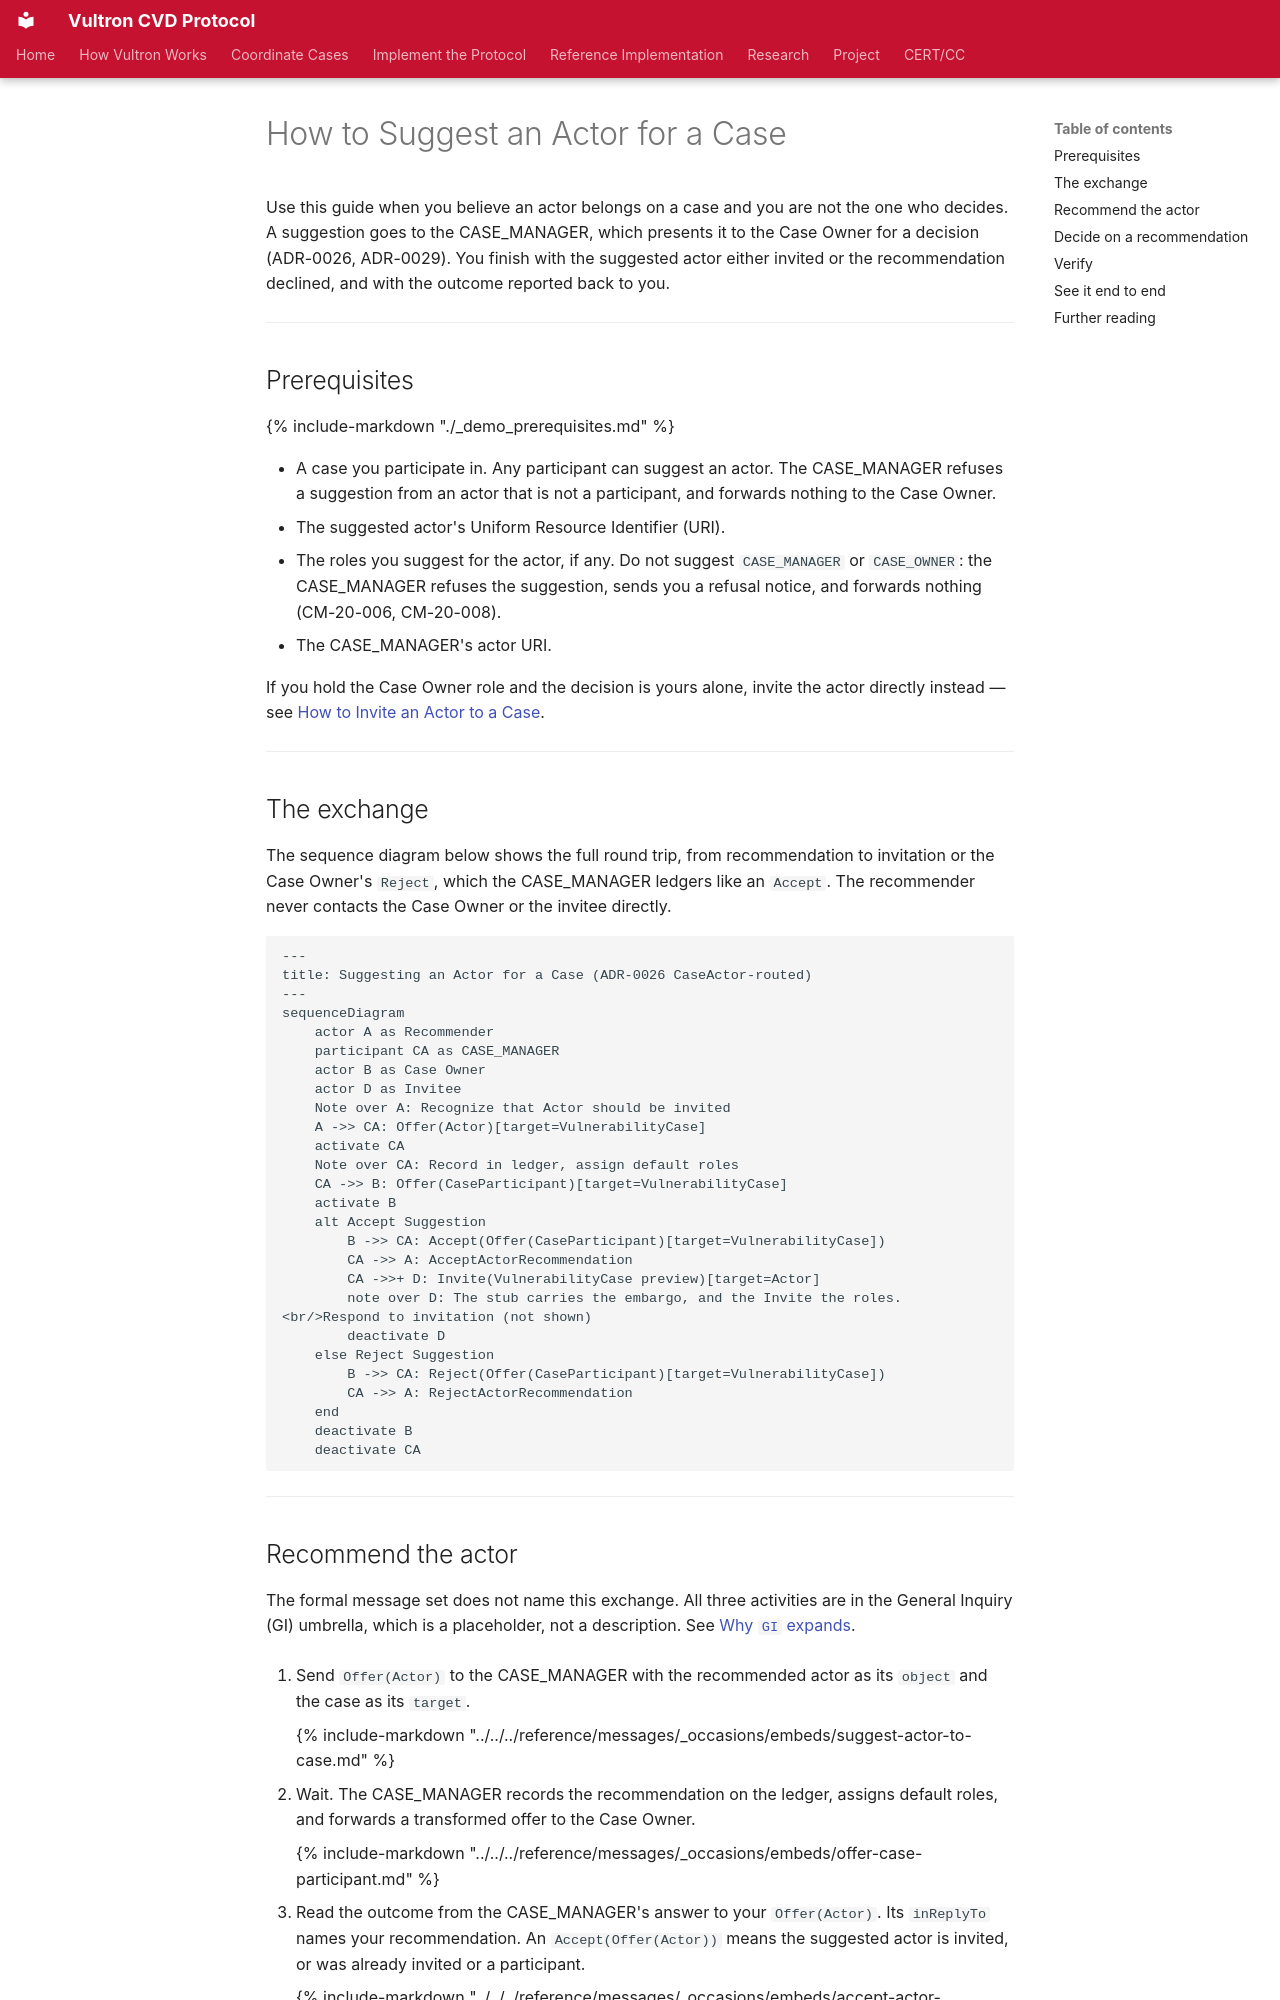

repository: CERTCC/Vultron · page: howto/activitypub/activities/suggest_actor/index.html · generator: mkdocs

---
stakeholder_type: [platform-developer]
level: 400
page_type: how-to
subject: protocol
---

# How to Suggest an Actor for a Case

Use this guide when you believe an actor belongs on a case and you are not the one who decides.
A suggestion goes to the CASE_MANAGER, which presents it to the Case Owner for a decision (ADR-0026, ADR-0029).
You finish with the suggested actor either invited or the recommendation declined, and with the outcome reported back to you.

---

## Prerequisites

{% include-markdown "./_demo_prerequisites.md" %}

- A case you participate in.
  Any participant can suggest an actor.
  The CASE_MANAGER refuses a suggestion from an actor that is not a participant, and forwards nothing to the Case Owner.
- The suggested actor's Uniform Resource Identifier (URI).
- The roles you suggest for the actor, if any.
  Do not suggest `CASE_MANAGER` or `CASE_OWNER`: the CASE_MANAGER refuses the suggestion, sends you a refusal notice, and forwards nothing (CM-20-006, CM-20-008).
- The CASE_MANAGER's actor URI.

If you hold the Case Owner role and the decision is yours alone, invite the actor directly instead — see [How to Invite an Actor to a Case](invite_actor.md).

---

## The exchange

The sequence diagram below shows the full round trip, from recommendation to invitation or the Case Owner's `Reject`, which the CASE_MANAGER ledgers like an `Accept`.
The recommender never contacts the Case Owner or the invitee directly.

```mermaid
---
title: Suggesting an Actor for a Case (ADR-0026 CaseActor-routed)
---
sequenceDiagram
    actor A as Recommender
    participant CA as CASE_MANAGER
    actor B as Case Owner
    actor D as Invitee
    Note over A: Recognize that Actor should be invited
    A ->> CA: Offer(Actor)[target=VulnerabilityCase]
    activate CA
    Note over CA: Record in ledger, assign default roles
    CA ->> B: Offer(CaseParticipant)[target=VulnerabilityCase]
    activate B
    alt Accept Suggestion
        B ->> CA: Accept(Offer(CaseParticipant)[target=VulnerabilityCase])
        CA ->> A: AcceptActorRecommendation
        CA ->>+ D: Invite(VulnerabilityCase preview)[target=Actor]
        note over D: The stub carries the embargo, and the Invite the roles.<br/>Respond to invitation (not shown)
        deactivate D
    else Reject Suggestion
        B ->> CA: Reject(Offer(CaseParticipant)[target=VulnerabilityCase])
        CA ->> A: RejectActorRecommendation
    end
    deactivate B
    deactivate CA
```

---
